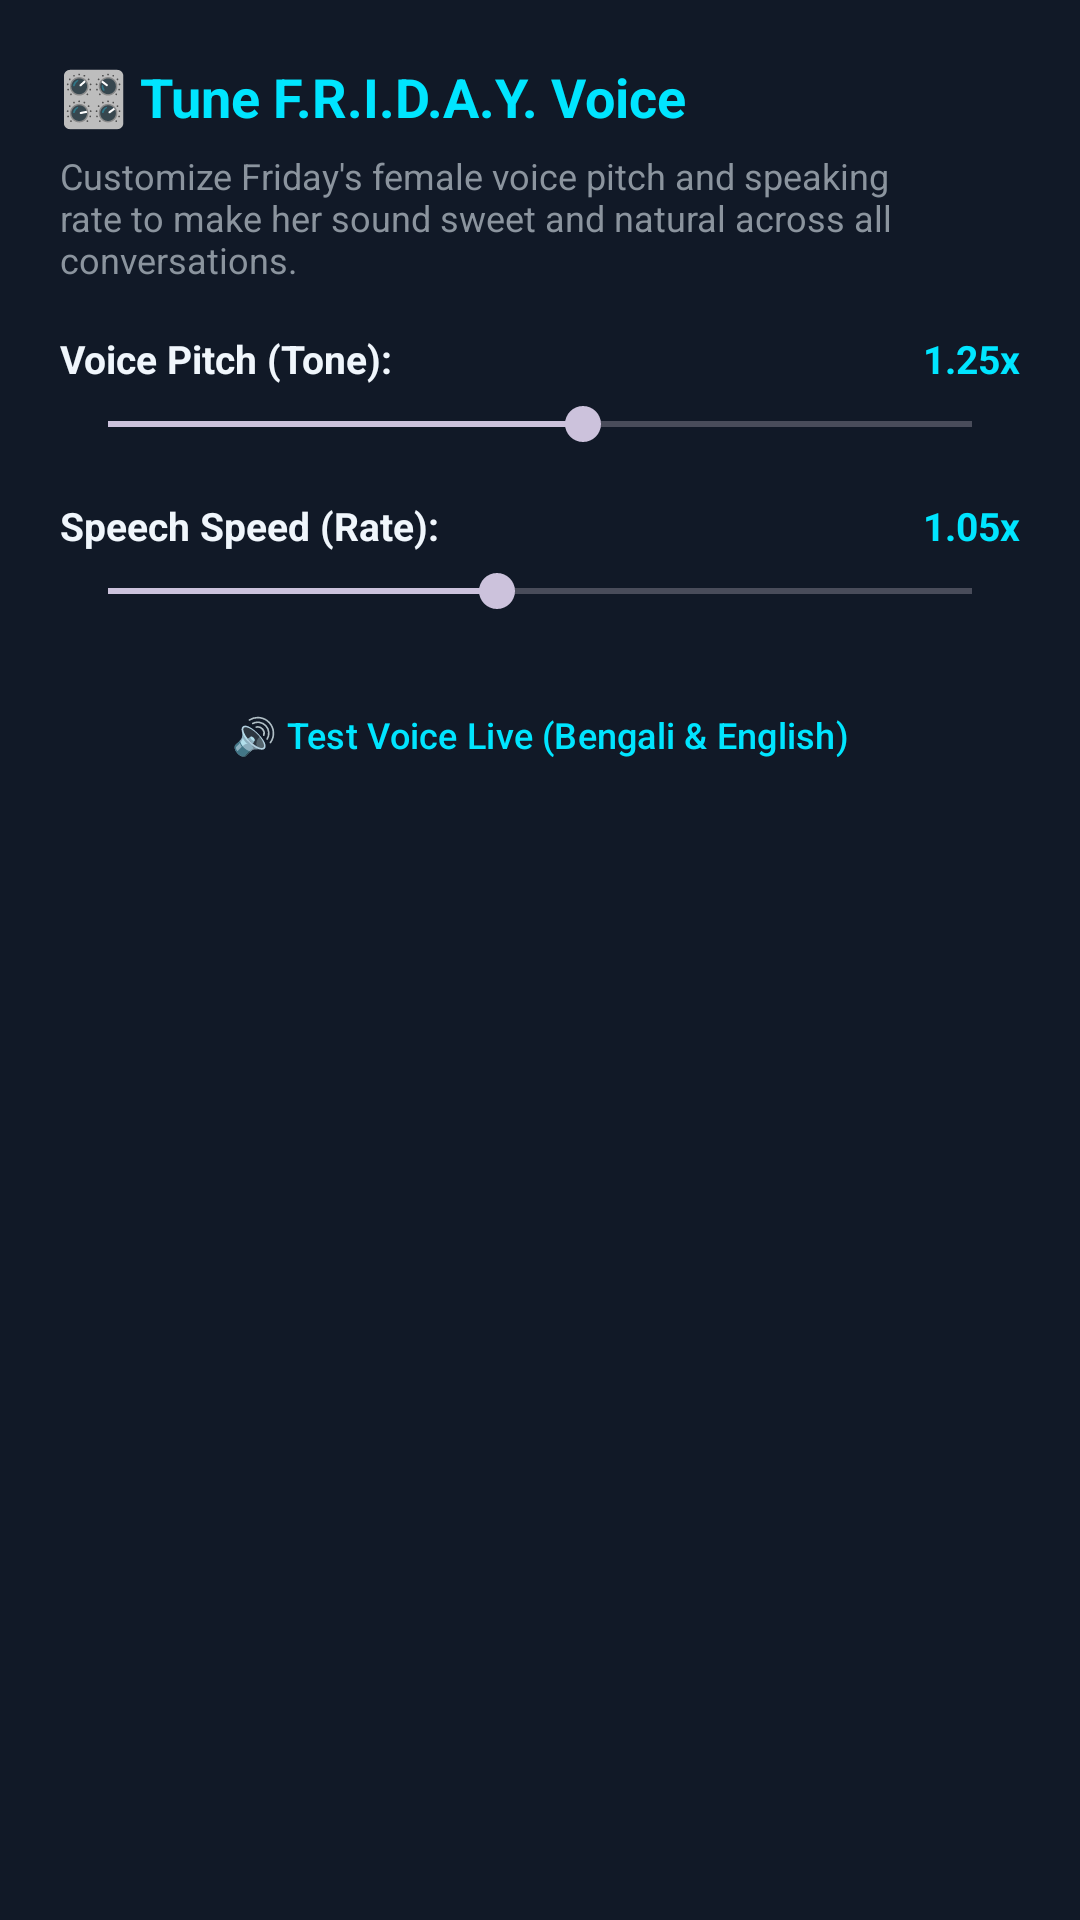

The Android layout XML behind this screen, and the referenced resources:
<!-- AndroidManifest.xml: application theme Theme.Jarvis -->
<!-- res/layout/dialog_voice_tuning.xml -->
<?xml version="1.0" encoding="utf-8"?>
<LinearLayout xmlns:android="http://schemas.android.com/apk/res/android"
    android:layout_width="match_parent"
    android:layout_height="wrap_content"
    android:background="@color/jarvis_card_bg"
    android:orientation="vertical"
    android:padding="20dp">

    <TextView
        android:layout_width="match_parent"
        android:layout_height="wrap_content"
        android:text="🎛️ Tune F.R.I.D.A.Y. Voice"
        android:textColor="@color/jarvis_cyan_primary"
        android:textSize="18sp"
        android:textStyle="bold"
        android:layout_marginBottom="6dp" />

    <TextView
        android:layout_width="match_parent"
        android:layout_height="wrap_content"
        android:text="Customize Friday's female voice pitch and speaking rate to make her sound sweet and natural across all conversations."
        android:textColor="@color/text_secondary"
        android:textSize="12sp"
        android:layout_marginBottom="16dp" />

    
    <LinearLayout
        android:layout_width="match_parent"
        android:layout_height="wrap_content"
        android:gravity="center_vertical"
        android:orientation="horizontal"
        android:layout_marginBottom="4dp">

        <TextView
            android:layout_width="0dp"
            android:layout_height="wrap_content"
            android:layout_weight="1"
            android:text="Voice Pitch (Tone):"
            android:textColor="@color/text_primary"
            android:textSize="13sp"
            android:textStyle="bold" />

        <TextView
            android:id="@+id/tvPitchValue"
            android:layout_width="wrap_content"
            android:layout_height="wrap_content"
            android:text="1.25x"
            android:textColor="@color/jarvis_cyan_primary"
            android:textSize="13sp"
            android:textStyle="bold" />
    </LinearLayout>

    <SeekBar
        android:id="@+id/seekPitch"
        android:layout_width="match_parent"
        android:layout_height="wrap_content"
        android:max="100"
        android:progress="55"
        android:layout_marginBottom="16dp" />

    
    <LinearLayout
        android:layout_width="match_parent"
        android:layout_height="wrap_content"
        android:gravity="center_vertical"
        android:orientation="horizontal"
        android:layout_marginBottom="4dp">

        <TextView
            android:layout_width="0dp"
            android:layout_height="wrap_content"
            android:layout_weight="1"
            android:text="Speech Speed (Rate):"
            android:textColor="@color/text_primary"
            android:textSize="13sp"
            android:textStyle="bold" />

        <TextView
            android:id="@+id/tvSpeedValue"
            android:layout_width="wrap_content"
            android:layout_height="wrap_content"
            android:text="1.05x"
            android:textColor="@color/jarvis_cyan_primary"
            android:textSize="13sp"
            android:textStyle="bold" />
    </LinearLayout>

    <SeekBar
        android:id="@+id/seekSpeed"
        android:layout_width="match_parent"
        android:layout_height="wrap_content"
        android:max="100"
        android:progress="45"
        android:layout_marginBottom="18dp" />

    <Button
        android:id="@+id/btnTestTunedVoice"
        style="@style/Widget.Material3.Button.TonalButton"
        android:layout_width="match_parent"
        android:layout_height="42dp"
        android:text="🔊 Test Voice Live (Bengali &amp; English)"
        android:textColor="@color/jarvis_cyan_primary"
        android:textSize="12sp"
        android:layout_marginBottom="8dp" />

</LinearLayout>
<!-- resources referenced by this layout -->
<resources>
  <color name="jarvis_card_bg">#111927</color>
  <color name="jarvis_cyan_primary">#00E5FF</color>
  <color name="text_primary">#F0F6FC</color>
  <color name="text_secondary">#8B949E</color>
  <style name="Theme.Jarvis" parent="Theme.Material3.Dark.NoActionBar">
          <item name="colorPrimary">@color/jarvis_cyan_primary</item>
          <item name="colorOnPrimary">#000000</item>
          <item name="colorPrimaryContainer">@color/jarvis_cyan_dark</item>
          <item name="colorOnPrimaryContainer">@color/white</item>
          <item name="android:windowBackground">@color/jarvis_bg</item>
          <item name="android:statusBarColor">@color/jarvis_bg</item>
          <item name="android:navigationBarColor">@color/jarvis_bg</item>
      </style>
  <color name="jarvis_cyan_dark">#00838F</color>
  <color name="white">#FFFFFF</color>
  <color name="jarvis_bg">#090D16</color>
</resources>
